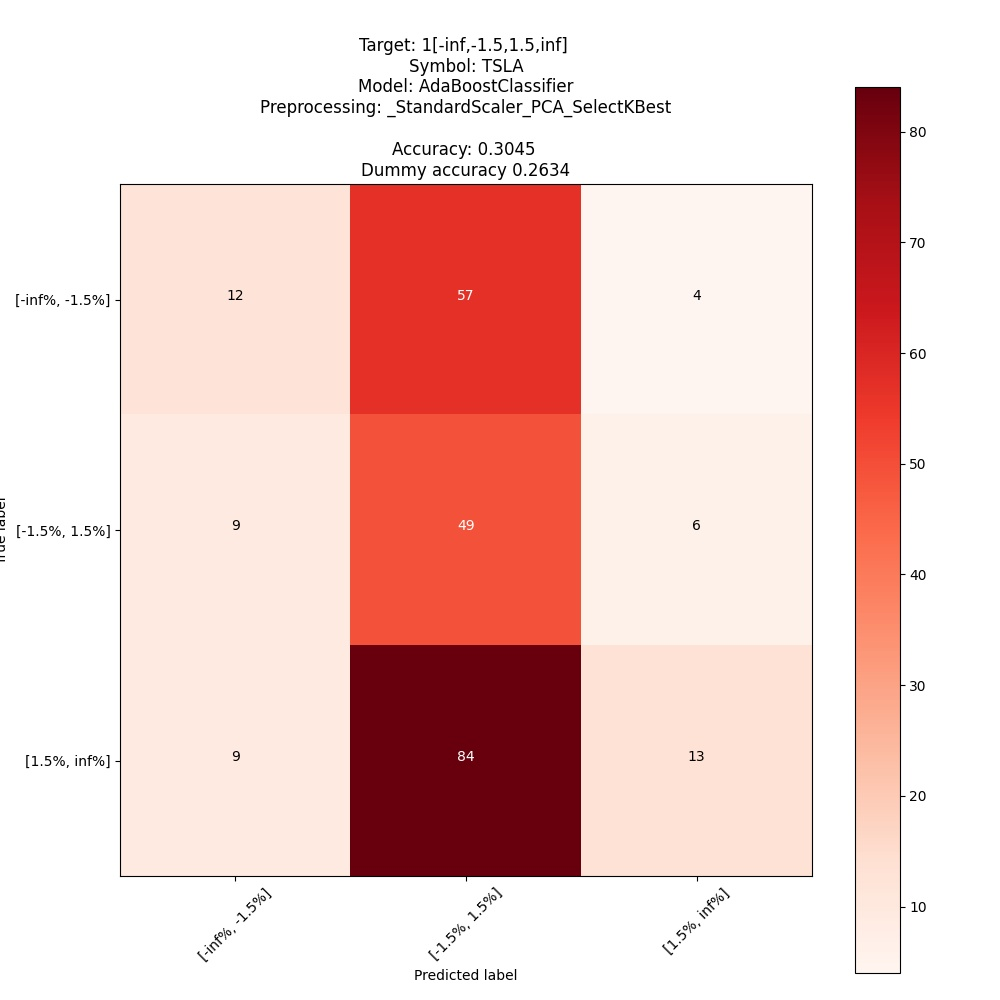

Values plotted in this chart, from the file beside it:
; pred: [-inf%, -1.5%]; pred: [-1.5%, 1.5%]; pred: [1.5%, inf%]
true: [-inf%, -1.5%]; 12; 57; 4
true: [-1.5%, 1.5%]; 9; 49; 6
true: [1.5%, inf%]; 9; 84; 13
